Image classification data set "NN_Dataset" (Lastopia/COMP9517-Arcadia on GitHub). Class labels (12): ants, bees, beetles, caterpillars, earthworms, earwigs, grasshoppers, moths, slugs, snails, wasps, weevils.

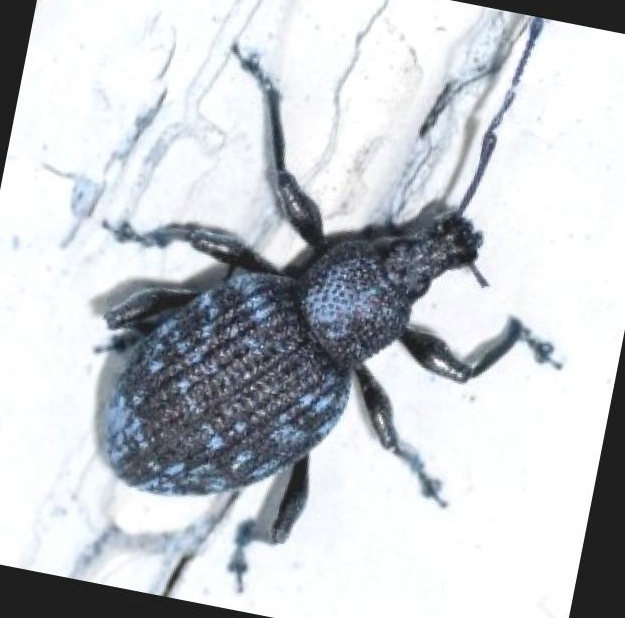
Label: weevils

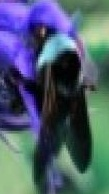
Label: bees

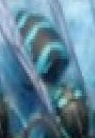
Label: wasps

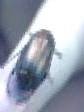
Label: beetles

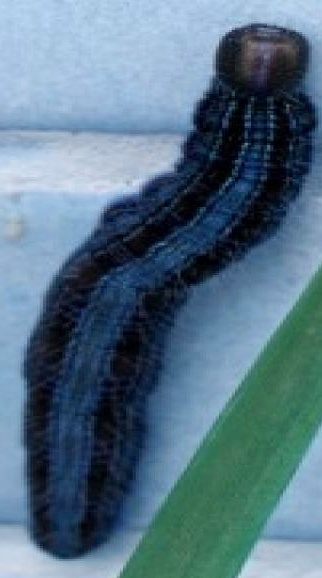
Label: caterpillars

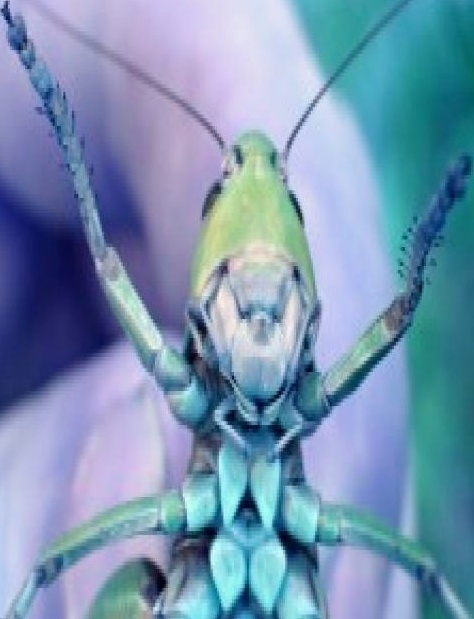
Label: grasshoppers
